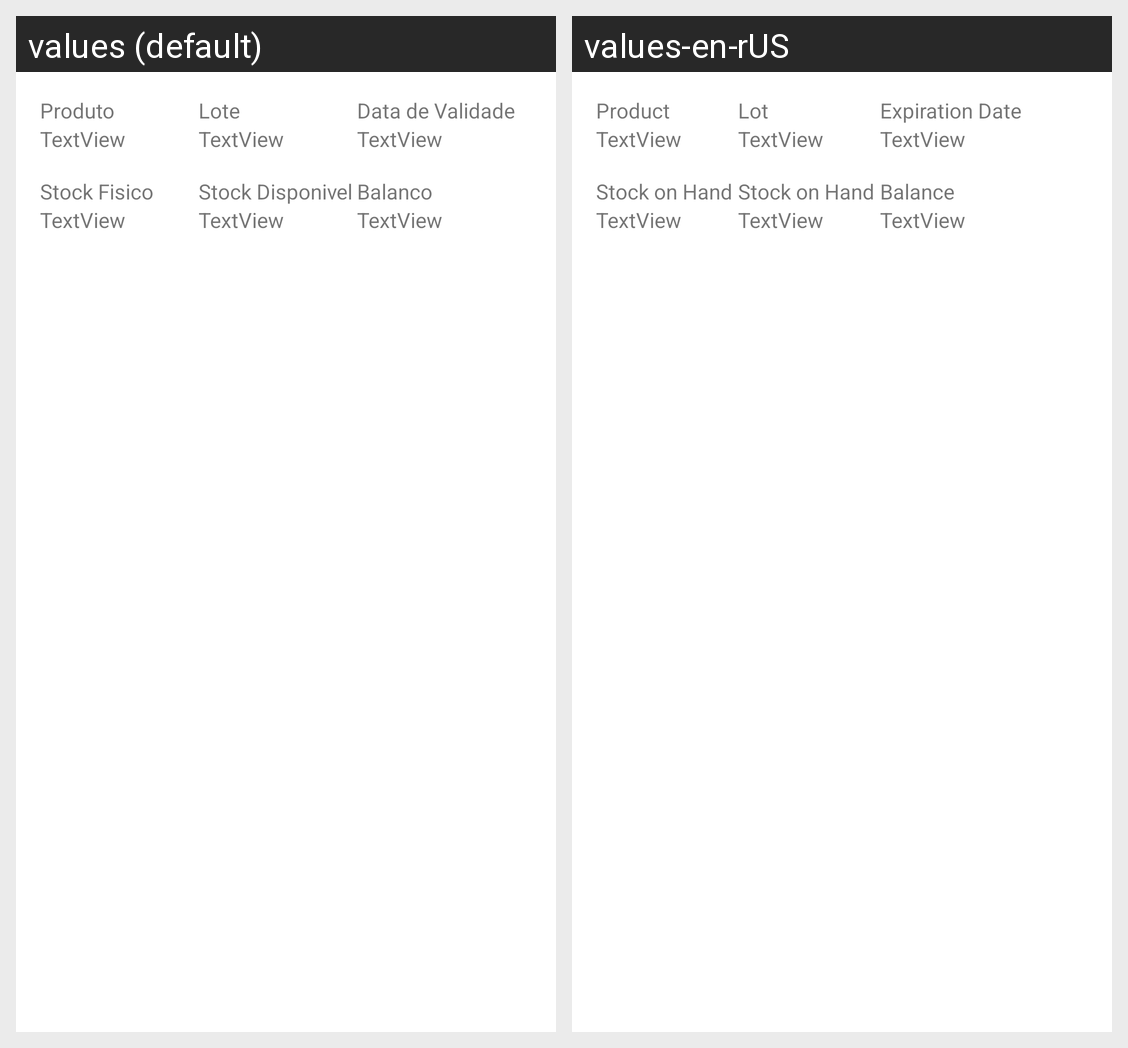

Translations of the strings shown on this Android screen, per locale in the grid:
Android screen res/layout/stock_management_inventory_line_item.xml rendered under 2 locales, left to right: values (default), values-en-rUS. Device: Nexus 5 (rendered at 1080×1920; each locale shown at half size, 540×960, under a caption strip naming it); theme Theme.SELVMobile.
Strings drawn on this screen, with the default value and each locale's value (text and hints the layout hard-codes, and strings that could not be matched under every locale, appear in the picture but are not listed):

string_product
  values: Produto
  values-en-rUS: Product

string_lot
  values: Lote
  values-en-rUS: Lot

string_expiration_date
  values: Data de Validade
  values-en-rUS: Expiration Date

string_physicalstock
  values: Stock Fisico
  values-en-rUS: Stock on Hand

string_soh
  values: Stock Disponivel
  values-en-rUS: Stock on Hand

string_balance
  values: Balanco
  values-en-rUS: Balance
